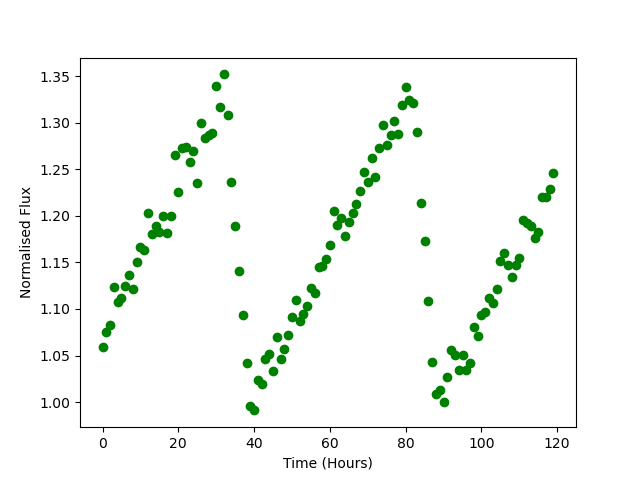

Source data for this figure (header and first rows):
Time, Flux
0.0, 1.059
1.0, 1.075
2.0, 1.083
3.0, 1.123
4.0, 1.107
5.0, 1.111
6.0, 1.125
7.0, 1.136
8.0, 1.121
9.0, 1.151
10.0, 1.167
11.0, 1.163
12.0, 1.204
13.0, 1.181
14.0, 1.189
15.0, 1.183
16.0, 1.2
17.0, 1.181
18.0, 1.2
19.0, 1.265
20.0, 1.226
21.0, 1.273
22.0, 1.275
23.0, 1.258
24.0, 1.27
25.0, 1.236
26.0, 1.3
27.0, 1.284
28.0, 1.287
29.0, 1.289
30.0, 1.339
31.0, 1.318
32.0, 1.352
33.0, 1.308
34.0, 1.237
35.0, 1.189
36.0, 1.141
37.0, 1.094
38.0, 1.042
39.0, 0.9962
40.0, 0.991
41.0, 1.023
42.0, 1.02
43.0, 1.047
44.0, 1.052
45.0, 1.033
46.0, 1.07
47.0, 1.046
48.0, 1.057
49.0, 1.073
50.0, 1.091
51.0, 1.109
52.0, 1.087
53.0, 1.094
54.0, 1.104
55.0, 1.123
56.0, 1.117
57.0, 1.145
58.0, 1.146
59.0, 1.154
... 60 more rows
